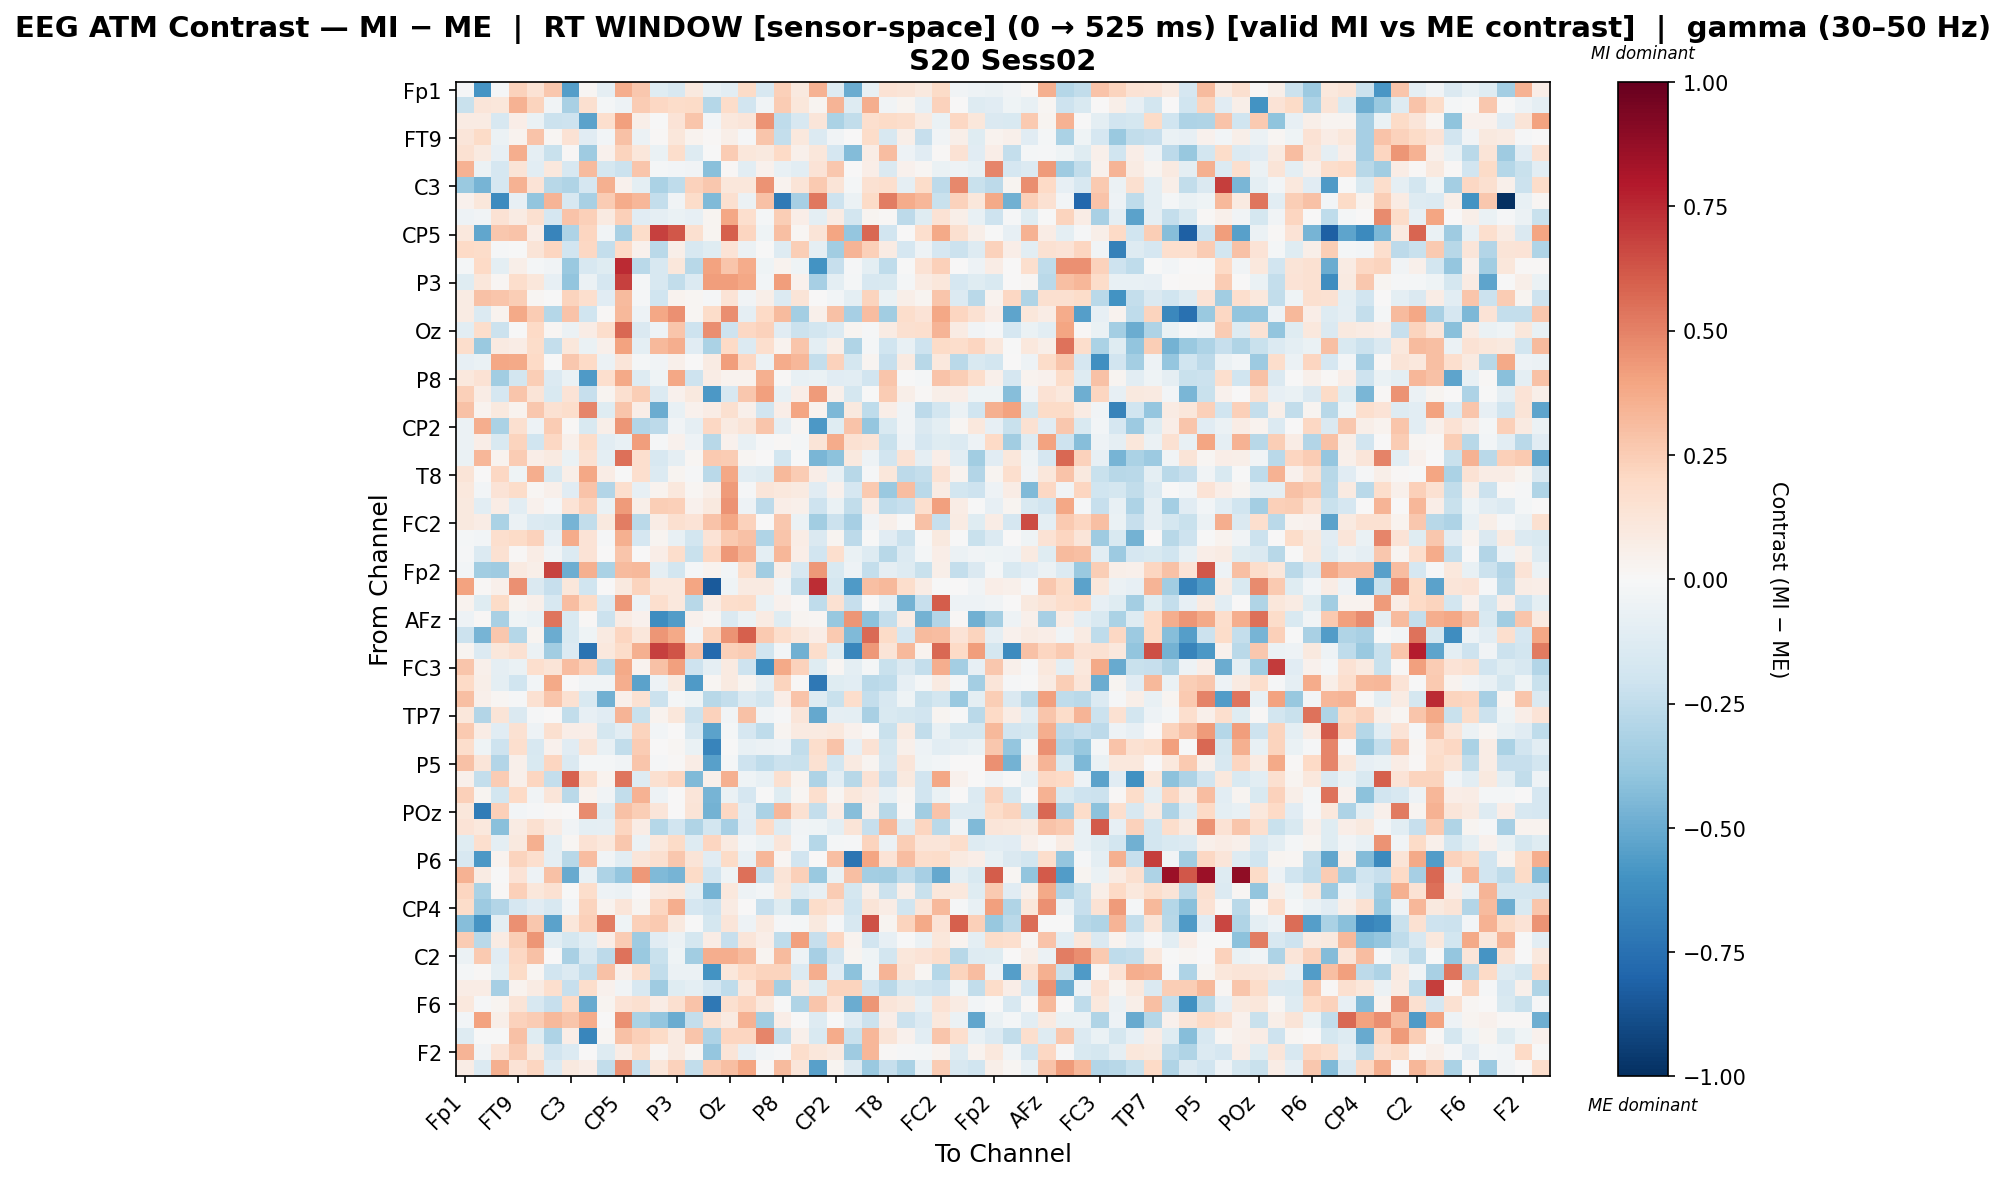

The file beside this chart, header and first rows:
, Fp1, Fz, F3, FT9, FC5, FC1, C3, T7, TP9, CP5, CP1, Pz, P3, P7, O1, Oz, O2, P4, P8, TP10, CP6, CP2, Cz
Fp1, -0.01043, -0.5932, -0.009406, 0.2279, 0.1483, 0.2674, -0.5488, 0.01897, -0.09319, 0.3594, 0.267, -0.1244, -0.1596, 0.09894, -0.07762, -0.1084, 0.1889, -0.1636, 0.2352, 0.09768, 0.3442, -0.1258, -0.4967
Fz, -0.2197, 0.1232, 0.1126, 0.3507, 0.2242, -0.03489, -0.3248, 0.1599, -0.01832, -0.04924, 0.2502, 0.2052, 0.183, 0.1877, -0.2822, 0.1867, -0.1925, -0.03369, 0.2568, 0.11, 0.02403, 0.3397, -0.1252
F3, 0.07962, 0.08006, -0.1615, 0.06441, -0.06647, -0.2179, -0.2098, -0.5388, 0.1685, 0.4082, 0.05843, -0.007799, 0.1356, 0.2743, -0.02864, 0.108, 0.1239, 0.4512, -0.2532, -0.158, 0.1247, -0.3189, -0.243
FT9, 0.1217, 0.1927, -0.05754, 0.03662, 0.2864, 0.01696, 0.144, -0.1131, -0.02881, 0.2908, -0.05808, 0.01311, 0.1103, 0.03759, 0.009401, 0.05957, -0.01473, 0.2779, -0.2374, 0.1043, -0.134, -0.03329, 0.0006226
FC5, 0.1529, 0.0887, -0.08094, 0.3623, -0.09093, -0.2253, 0.008507, -0.3549, 0.04115, 0.2234, 0.1115, -0.06377, 0.176, -0.126, -0.002592, 0.2509, 0.1164, 0.0962, 0.2021, 0.04786, 0.1112, -0.1705, -0.4317
FC1, 0.3473, -0.05502, -0.1679, 0.1288, -0.1094, 0.1073, -0.1623, 0.3138, -0.1747, -0.2175, 0.2758, -0.02155, -0.02575, -0.03267, -0.4186, 0.01017, -0.1064, 0.04007, -0.0715, -0.1031, 0.1404, 0.2707, 0.003759
C3, -0.3719, -0.4659, -0.1649, 0.3491, 0.1387, -0.2736, -0.303, -0.1654, 0.3527, 0.04628, -0.09885, -0.3187, -0.2547, 0.2318, 0.2665, 0.1157, 0.1119, 0.4497, 0.03889, 0.1274, 0.26, 0.1297, -0.017
T7, 0.04503, 0.1163, -0.6312, -0.08427, -0.3908, 0.3371, -0.1607, -0.3249, 0.2508, 0.3678, 0.3314, -0.2402, -0.03822, 0.182, -0.4453, 0.1604, -0.05702, 0.2956, -0.7106, -0.3315, 0.526, -0.2032, -0.06226
TP9, -0.04911, -0.03776, 0.142, 0.0788, 0.1567, -0.1697, 0.2879, 0.2377, 0.08679, 0.2368, -0.1136, -0.09342, -0.06754, -0.08465, 0.0308, 0.383, 0.1673, -0.02321, 0.2444, 0.06304, -0.1009, 0.07835, -0.1806
CP5, 0.1084, -0.521, 0.2661, 0.2835, 0.06714, -0.6626, -0.3119, 0.2111, -0.03314, -0.3225, 0.1863, 0.6803, 0.6188, 0.1625, 0.02881, 0.6001, 0.2119, -0.04326, 0.2997, 0.02056, 0.1313, 0.3925, -0.3835
CP1, 0.2025, 0.1857, -0.01467, -0.00151, 0.1306, 0.213, -0.1917, 0.2078, -0.2395, 0.1992, 0.04376, -0.2665, 0.06115, -0.157, -0.1209, 0.1339, -0.05597, -0.004593, -0.1303, 0.2472, -0.0889, -0.3446, 0.3367
Pz, -0.01922, 0.1988, -0.09501, 0.05797, -0.02221, -0.0315, -0.3691, -0.164, -0.1241, 0.7491, -0.2718, -0.1617, 0.1129, -0.2805, 0.4016, 0.2803, 0.3712, -0.03984, 0.03191, -0.04607, -0.5989, -0.2285, -0.0103
P3, -0.1241, 0.1115, 0.01884, 0.1788, 0.1171, -0.07943, -0.3913, -0.06159, -0.1662, 0.6809, -0.02156, -0.1639, -0.2447, -0.1347, 0.4194, 0.4201, 0.3841, -0.02666, 0.4147, 0.03993, -0.3331, -0.09889, -0.01776
P7, 0.07944, 0.2896, 0.2785, 0.2499, 0.01996, -0.003216, 0.2221, 0.1661, -0.116, 0.3153, -0.01165, -0.1955, 0.03436, 0.01737, -0.008871, 0.1379, -0.0387, 0.06045, -0.1402, 0.1284, 0.002477, -0.02809, -0.09972
O1, 0.08297, -0.139, 0.0371, 0.3812, 0.2575, -0.2815, 0.2829, -0.1982, 0.01298, 0.3263, -0.05225, 0.3874, 0.4596, 0.02064, 0.1825, 0.462, -0.09319, 0.1996, 0.3135, -0.3362, 0.04901, 0.2924, -0.3332
Oz, -0.1016, 0.1751, -0.2129, -0.005701, 0.2008, 0.01687, -0.05471, 0.07403, 0.172, 0.574, -0.1436, -0.04913, 0.2772, -0.2064, 0.4611, -0.2044, 0.21, 0.2313, -0.1126, -0.2117, -0.18, -0.1368, 0.03073
O2, 0.1785, -0.3681, 0.08881, 0.0723, 0.1819, -0.2381, 0.1134, -0.06992, 0.0493, 0.4031, -0.09405, 0.3235, 0.3634, -0.1095, -0.3156, 0.2029, -0.1373, 0.1696, 0.03243, 0.2797, -0.1004, 0.05659, -0.3022
P4, -0.08407, -0.06622, 0.3844, 0.3819, 0.199, -0.00246, 0.2721, 0.1956, -0.05593, 0.1248, -0.02166, -0.03394, 0.0546, 0.001016, 0.08285, 0.4206, 0.2098, -0.0562, 0.3746, 0.3315, -0.2397, 0.2305, -0.1773
P8, 0.109, 0.1445, -0.3503, -0.1834, 0.2468, -0.1399, -0.06496, -0.5636, 0.1663, 0.3808, -0.1316, -0.04379, 0.3895, -0.2058, 0.07225, 0.03365, 0.03262, 0.3531, 0.008864, -0.07361, -0.06791, -0.1106, -0.1065
TP10, 0.2376, 0.0719, -0.1652, 0.2802, 0.1279, -0.1548, 0.1389, -0.229, 0.02368, 0.1631, 0.2473, -0.134, 0.04425, 0.09438, -0.5767, -0.1627, 0.2724, 0.4114, -0.07197, 0.06307, 0.4269, 0.04858, -0.1743
CP6, 0.2898, 0.03316, 0.1016, 0.03892, 0.2698, 0.1526, 0.1751, 0.4846, -0.1174, 0.277, 0.06846, -0.4934, -0.07628, 0.0397, 0.07646, 0.1639, 0.05125, -0.1903, 0.06355, 0.3971, 0.03204, -0.4518, 0.09684
CP2, -0.06185, 0.3595, -0.3171, 0.1622, -0.04812, 0.2532, 0.01122, -0.1548, 0.05621, 0.4379, -0.2963, -0.2601, -0.03518, -0.0863, 0.2053, 0.0884, 0.1274, 0.2792, -0.08969, 0.02227, -0.5705, -0.1225, 0.2884
Cz, -0.06088, 0.06394, -0.1518, 0.2222, -0.1954, 0.2041, 0.04753, 0.1819, -0.1072, -0.07558, 0.4217, -0.0112, 0.04202, -0.05432, -0.2791, 0.04414, -0.07164, -0.01028, 0.008057, -0.02002, 0.1255, 0.374, 0.1562
C4, -0.06656, 0.33, 0.03521, 0.2535, 0.06311, 0.09051, -0.06602, 0.1539, -0.1007, 0.5527, 0.1656, -0.1582, -0.09165, 0.01934, 0.258, 0.2506, 0.01588, 0.000263, -0.1855, -0.005259, -0.4538, -0.4137, 0.1006
T8, 0.1251, 0.001105, 0.207, -0.04009, 0.3626, -0.1545, 0.05783, 0.3861, 0.07728, -0.007649, 0.1714, -0.1369, 0.0271, -0.0147, -0.2687, 0.3878, -0.1086, -0.1301, 0.3261, 0.2557, 0.06594, -0.07809, -0.2758
FT10, 0.1034, -0.02778, 0.1331, 0.1805, 0.01702, 0.05281, -0.116, 0.2834, -0.2929, 0.1709, -0.08507, 0.032, 0.1065, 0.01575, 0.05735, 0.4261, -0.009404, 0.1186, 0.1032, 0.08936, -0.1155, 0.0412, -0.1695
FC6, 0.09685, -0.108, 0.07786, -0.1064, 0.04329, -0.01501, 0.1337, 0.2295, -0.06841, 0.4276, 0.05696, 0.2446, 0.2375, 0.04273, 0.0969, 0.4518, -0.04986, -0.2638, 0.06872, 0.05364, -0.2059, -0.06538, -0.2473
FC2, 0.09982, 0.07382, -0.317, -0.05645, -0.1351, -0.1545, -0.4639, -0.2444, 0.09641, 0.5081, -0.2701, 0.07619, 0.1625, 0.1382, 0.2859, 0.3877, 0.2299, 0.006946, 0.269, -0.05601, -0.3482, -0.2119, -0.3333
F4, -0.02283, -0.02963, 0.1705, 0.1916, 0.227, -0.07999, 0.369, 0.1392, -0.015, 0.354, -0.1664, 0.02414, -0.07207, -0.1846, 0.1334, 0.2624, 0.2907, -0.2979, 0.2736, 0.07512, -0.1475, 0.02742, -0.2591
F8, -0.01149, -0.1396, 0.149, 0.01557, 0.0713, -0.03334, -0.1389, 0.135, 0.003039, 0.2807, 0.004973, 0.06611, 0.1738, -0.2198, 0.2037, 0.4343, 0.3413, -0.0996, 0.3344, 0.06289, -0.1903, 0.167, -0.06652
Fp2, -0.02702, -0.3498, -0.3573, 0.09109, 0.05735, 0.6725, -0.4914, 0.352, -0.3168, 0.3175, 0.3268, -0.09254, -0.1841, -0.01923, 0.03141, -0.02971, 0.1736, -0.3503, 0.06023, -0.1627, 0.4309, -0.1521, -0.05037
AF7, 0.3988, 0.01398, 0.04906, 0.4576, -0.1439, -0.2272, 0.1147, -0.1977, 0.002266, 0.09458, 0.2191, 0.1041, 0.1091, 0.3935, -0.8395, -0.04548, 0.09181, 0.08949, -0.03584, -0.2457, 0.742, -0.1768, -0.569
AF3, 0.03418, -0.1218, 0.1947, 0.02352, 0.05318, -0.1638, 0.3106, 0.1889, -0.1345, 0.433, -0.0485, 0.1661, 0.1066, -0.2768, 0.07687, 0.1723, 0.1852, -0.0625, 0.04311, 0.01255, -0.2538, 0.1542, -0.2297
AFz, -0.05462, 0.01519, -0.3255, -0.04526, -0.06591, 0.533, -0.1487, 0.01034, -0.2137, 0.08459, 0.0463, -0.6206, -0.5615, 0.04082, 0.02255, -0.1474, -0.06003, 0.0791, -0.124, 0.02374, 0.01631, -0.3766, 0.4406
F1, -0.2175, -0.4673, 0.2696, -0.2859, 0.02786, -0.4991, -0.1495, -0.04217, 0.08926, 0.2119, 0.1165, 0.4409, 0.381, -0.024, 0.2224, 0.4491, 0.5959, 0.2632, 0.1785, 0.1138, 0.0702, 0.2603, -0.4434
FT7, 0.02359, -0.1389, 0.1147, 0.1559, -0.05605, -0.349, -0.136, -0.7347, 0.1047, 0.1837, 0.3556, 0.6839, 0.6263, 0.2876, -0.7768, 0.2346, 0.2548, -0.1976, -0.0256, -0.4803, 0.1768, -0.1181, -0.6485
FC3, 0.2751, 0.05038, -0.09041, -0.06471, 0.1642, 0.1305, 0.3066, 0.2371, -0.2683, 0.3825, 0.03487, 0.2913, 0.4081, -0.2087, -0.0903, 0.08951, -0.2049, -0.6223, 0.3773, 0.2274, -0.1181, 0.02036, -0.09529
C1, 0.1995, 0.05835, -0.1004, -0.2017, -0.03025, 0.3778, 0.005421, -0.03279, -0.03184, 0.3653, -0.5339, -0.04856, 0.1013, -0.5674, 0.0224, 0.08811, 0.02354, -0.09366, 0.225, 0.01363, -0.7118, -0.1175, -0.1059
C5, 0.298, 0.05176, 0.02158, -0.01184, 0.1531, 0.2765, 0.1499, -0.1549, -0.4787, 0.05147, 0.1558, -0.2142, -0.01967, -0.04232, -0.2762, -0.238, -0.1399, -0.183, 0.06959, 0.2857, -0.1326, -0.2262, 0.1745
TP7, 0.1131, -0.2902, 0.1276, -0.1413, -0.01069, 0.004364, -0.2433, -0.08477, -0.1115, 0.3409, -0.223, 0.03226, 0.111, -0.2143, 0.2315, -0.03784, 0.2895, -0.03677, -0.01185, 0.118, -0.512, -0.0931, -0.0996
CP3, 0.2623, 0.07121, -0.1166, 0.1527, -0.0533, 0.1568, 0.06742, 0.06788, -0.1729, -0.1089, 0.223, -0.02866, 0.0, -0.1582, -0.5372, -0.02017, -0.1689, -0.2515, 0.03085, 0.09164, 0.09092, 0.1032, 0.04345
P1, 0.1735, -0.0463, -0.2048, 0.1699, -0.1569, 0.04292, -0.1096, 0.1328, -0.07287, -0.2462, 0.2512, 0.0, 0.02167, -0.06891, -0.6604, -0.00101, -0.07564, -0.06009, -0.05313, -0.2438, 0.1742, 0.2879, -0.08072
P5, 0.2909, 0.1188, -0.2962, 0.05164, -0.1531, 0.2173, -0.148, -0.01776, -0.02216, -0.03381, 0.2778, -0.0129, 0.0154, 0.07722, -0.5459, -0.02136, -0.209, -0.2566, -0.2137, -0.2249, 0.1562, -0.1851, 0.08684
PO7, 0.04756, -0.238, 0.2554, 0.05323, 0.2116, -0.2359, 0.5876, 0.1662, 0.03685, 0.5379, -0.1281, 0.1605, 0.2164, -0.4389, 0.04895, 0.3574, -0.03952, -0.07057, 0.1632, 0.03126, -0.3101, -0.104, -0.2802
PO3, 0.2373, 0.02455, -0.1836, 0.197, -0.03673, 0.1181, -0.2687, 0.03695, -0.0366, -0.2462, 0.3465, -0.04844, 0.0, 0.1242, -0.4666, -0.06522, -0.1675, -0.0002463, -0.1227, 0.02236, 0.1688, 0.01644, 0.1166
POz, 0.1096, -0.6964, 0.24, -0.02504, -0.01315, 0.01413, 0.006249, 0.4757, -0.1267, 0.291, 0.2431, 0.1246, 0.006161, 0.1279, -0.4766, 0.2036, -0.1029, -0.3144, 0.3334, 0.1492, -0.2376, 0.07751, -0.4233
PO4, 0.1389, 0.1028, -0.4215, 0.08078, 0.1605, 0.08474, -0.036, -0.09958, -0.0922, 0.2172, 0.07438, -0.2854, -0.1915, -0.3043, -0.1835, -0.3299, -0.1122, 0.1983, -0.1327, -0.03767, -0.04295, -0.09409, 0.1282
PO8, -0.1245, 0.1713, -0.0942, 0.09639, 0.3579, -0.09427, 0.02118, 0.1409, 0.1071, 0.2666, -0.05887, 0.1034, 0.1911, -0.1297, 0.2149, 0.08897, -0.02513, -0.06921, 0.1241, -0.02727, -0.284, -0.01747, -0.01507
P6, -0.1605, -0.5781, 0.03241, 0.2247, 0.1717, -0.09174, -0.2808, 0.309, -0.0313, -0.1033, 0.1188, 0.1615, 0.2694, 0.1291, -0.1129, 0.1939, -0.0763, 0.3318, 0.01701, -0.1883, 0.007428, 0.3046, -0.7279
P2, 0.3462, 0.08026, -0.001692, 0.1377, -0.05086, 0.2968, -0.5001, -0.07359, -0.3096, -0.3864, 0.4365, -0.4434, -0.4645, 0.194, -0.1891, -0.04631, 0.5504, -0.2326, 0.1314, 0.2363, -0.37, -0.06661, 0.3028
CPz, 0.2187, -0.317, 0.00997, 0.2386, 0.1095, 0.1512, -0.006377, 0.1774, -0.05368, -0.05896, 0.000679, 0.09087, 0.1049, -0.09424, -0.4661, 0.1036, -0.0534, -0.02602, 0.1132, -0.13, -0.07847, 0.2506, -0.1793
CP4, 0.1834, -0.3599, -0.2952, -0.1663, -0.1121, -0.1574, -0.02518, 0.2222, 0.03607, 0.1233, 0.02435, 0.2135, 0.3668, -0.1643, -0.2097, 0.08374, 0.003786, -0.2269, -0.1202, -0.3074, 0.1853, 0.1334, -0.1992
TP8, -0.428, -0.5925, -0.09685, 0.46, 0.2686, -0.5317, 0.1141, 0.2371, 0.512, -0.04458, 0.2357, 0.26, 0.09769, -0.005599, -0.1795, 0.1191, -0.051, 0.08717, -0.009463, -0.01717, 0.09588, -0.01544, -0.1583
C6, 0.2554, -0.2719, 0.08031, 0.2489, 0.4376, -0.1017, -0.1741, -0.1038, 0.06273, 0.2516, -0.3553, -0.1155, -0.0576, -0.1729, 0.07446, -0.2315, 0.1238, 0.07015, -0.251, 0.4096, -0.2266, 0.2154, 0.03439
C2, -0.05957, 0.2583, -0.1105, 0.2064, 0.2933, 0.006687, -0.3245, -0.1616, -0.2623, 0.5429, -0.3714, -0.2227, -0.04338, -0.346, 0.361, 0.3617, 0.3171, 0.02904, 0.3196, -0.04697, -0.3298, -0.1919, 0.02667
FC4, -0.02036, 0.01029, -0.09941, 0.1921, 0.02058, -0.1919, -0.1405, -0.2416, 0.295, 0.05087, 0.1738, -0.2486, -0.0585, -0.058, -0.5986, 0.1169, 0.2007, 0.2254, 0.2206, -0.1403, 0.3597, -0.1094, -0.4131
FT8, 0.07679, 0.07469, -0.3334, 0.03409, 0.08308, 0.168, -0.2295, 0.1783, 0.04287, -0.03492, -0.157, -0.356, -0.1192, -0.1002, -0.1669, -0.2512, 0.1022, 0.2824, -0.3381, 0.0877, -0.1194, 0.222, 0.2259
F6, 0.1035, -0.008672, 0.03043, 0.1322, -0.163, -0.2323, 0.1979, -0.5023, 0.02887, 0.1388, 0.1583, 0.07576, 0.1564, 0.2889, -0.7159, 0.1612, 0.2157, 0.1081, -0.002547, -0.3002, 0.2745, 0.1341, -0.4983
AF8, -0.02794, 0.4005, 0.05634, 0.2333, 0.2527, 0.3257, 0.2734, 0.3689, 0.0005801, 0.4593, -0.3175, -0.3876, -0.4959, -0.2371, 0.1517, 0.08635, 0.3508, -0.3487, 0.06675, 0.0006031, -0.1282, -0.0007131, -0.1165
AF4, -0.1327, -0.006623, -0.004664, 0.2964, -0.1187, -0.306, 0.06657, -0.6492, 0.02046, 0.2968, 0.2401, 0.1883, 0.09099, 0.2781, -0.3081, 0.2172, 0.2176, 0.4862, -0.2408, 0.05455, -0.1535, 0.3682, -0.2252
... 2 more rows
